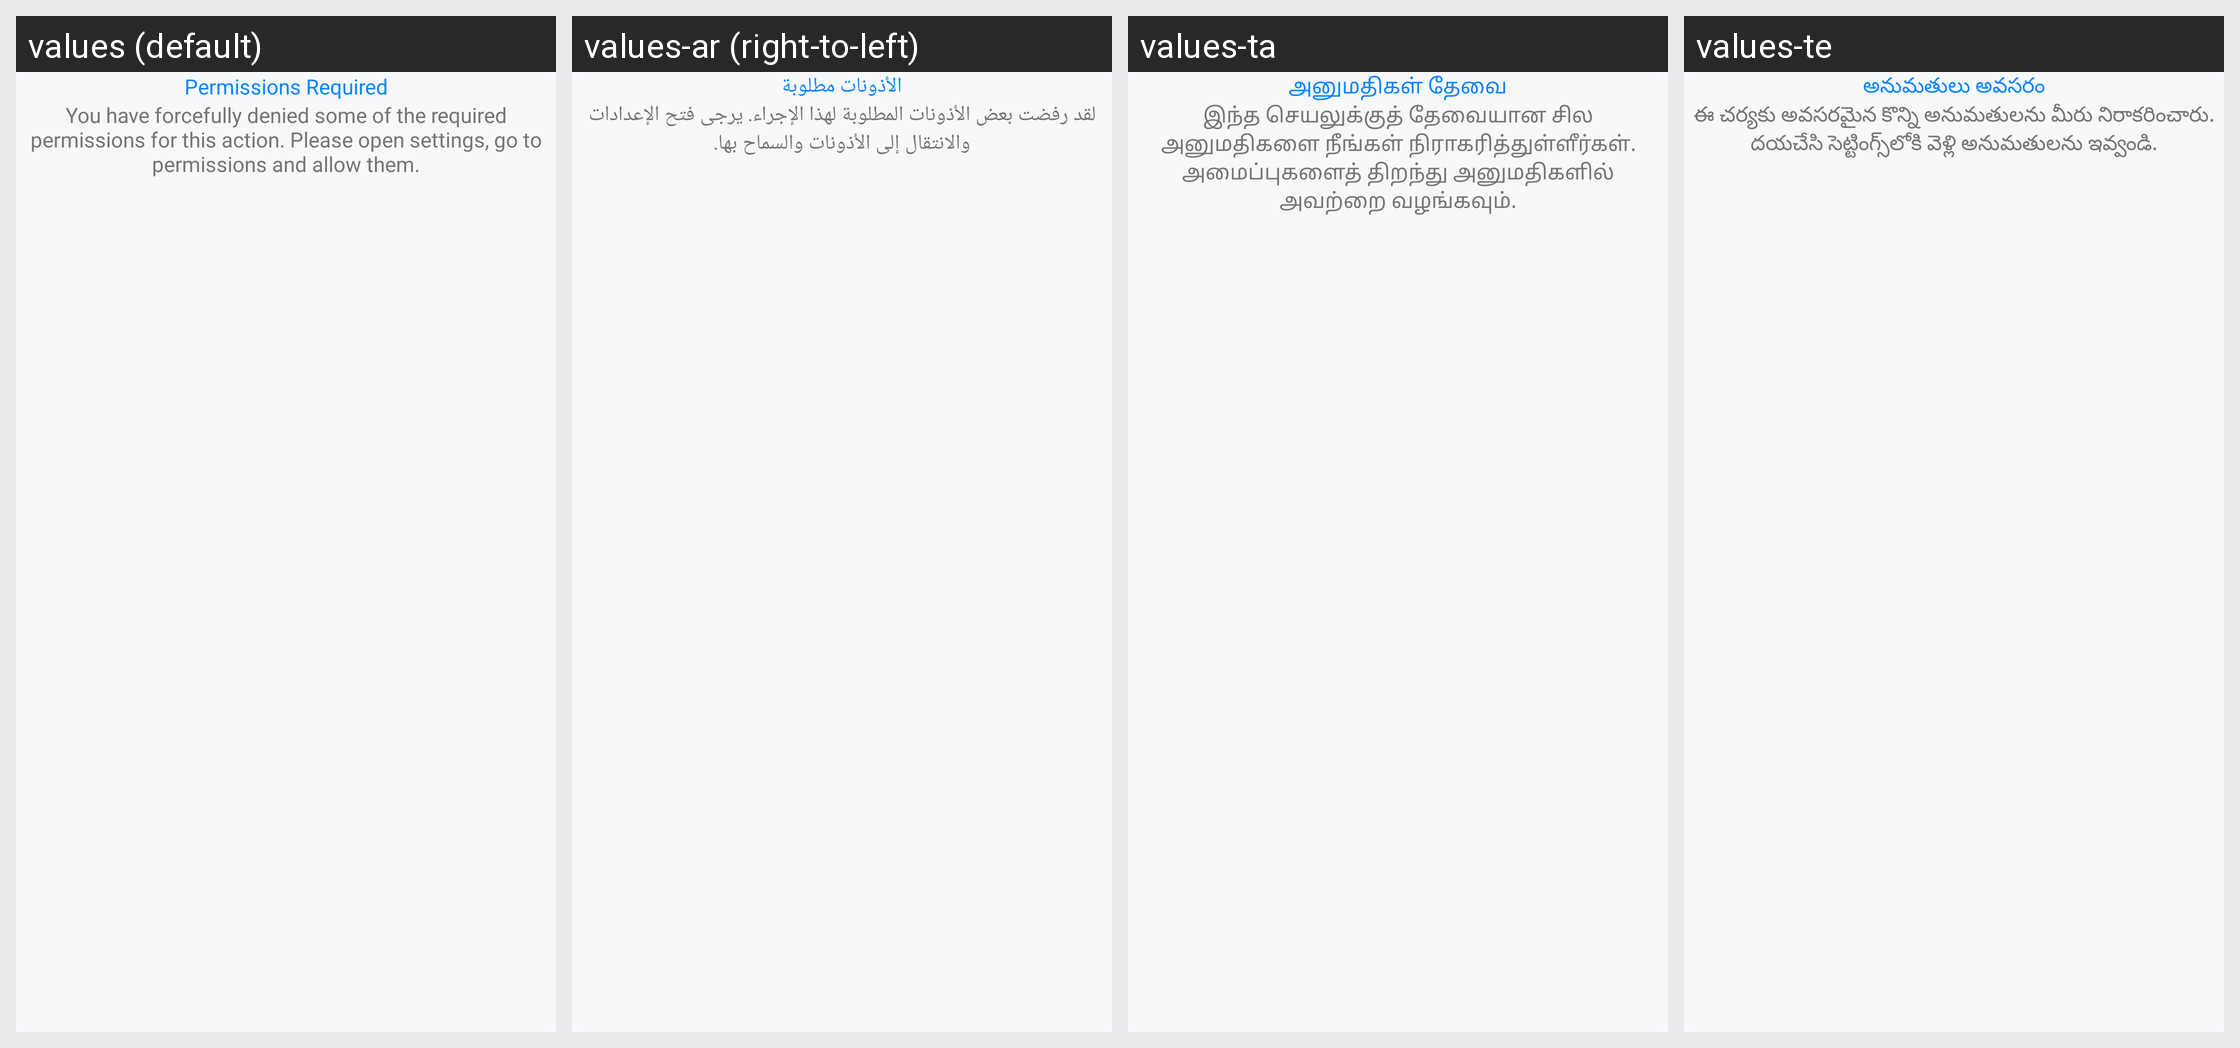

Here is an Android app screen in its default locale and in the app's own translations. Write out the translated-string differences for the strings that appear on this screen.
Android screen res/layout/dialog_permission_denied.xml rendered under 4 locales, left to right: values (default), values-ar (right-to-left), values-ta, values-te. Device: Nexus 5 (rendered at 1080×1920; each locale shown at half size, 540×960, under a caption strip naming it); theme Theme.CustomTheme.
Other locales in the repository, not shown: values-da, values-de, values-es, values-et, values-fi, values-fr, values-hi, values-id, values-it, values-ja, values-ko, values-nl, values-no, values-pt, values-ru, values-sv, values-sw, values-tl, values-tr, values-vi, values-zh.
Strings drawn on this screen, with the default value and each locale's value (text and hints the layout hard-codes, and strings that could not be matched under every locale, appear in the picture but are not listed):

permissions_required
  values: Permissions Required
  values-ar: الأذونات مطلوبة
  values-ta: அனுமதிகள் தேவை
  values-te: అనుమతులు అవసరం

you_have_forcefully_denied_some_of_the_required_permissions_for_this_action_please_open_settings_go_to_permissions_and_allow_them
  values: You have forcefully denied some of the required permissions for this action. Please open settings, go to permissions and allow them.
  values-ar: لقد رفضت بعض الأذونات المطلوبة لهذا الإجراء. يرجى فتح الإعدادات والانتقال إلى الأذونات والسماح بها.
  values-ta: இந்த செயலுக்குத் தேவையான சில அனுமதிகளை நீங்கள் நிராகரித்துள்ளீர்கள். அமைப்புகளைத் திறந்து அனுமதிகளில் அவற்றை வழங்கவும்.
  values-te: ఈ చర్యకు అవసరమైన కొన్ని అనుమతులను మీరు నిరాకరించారు. దయచేసి సెట్టింగ్స్‌లోకి వెళ్లి అనుమతులను ఇవ్వండి.
